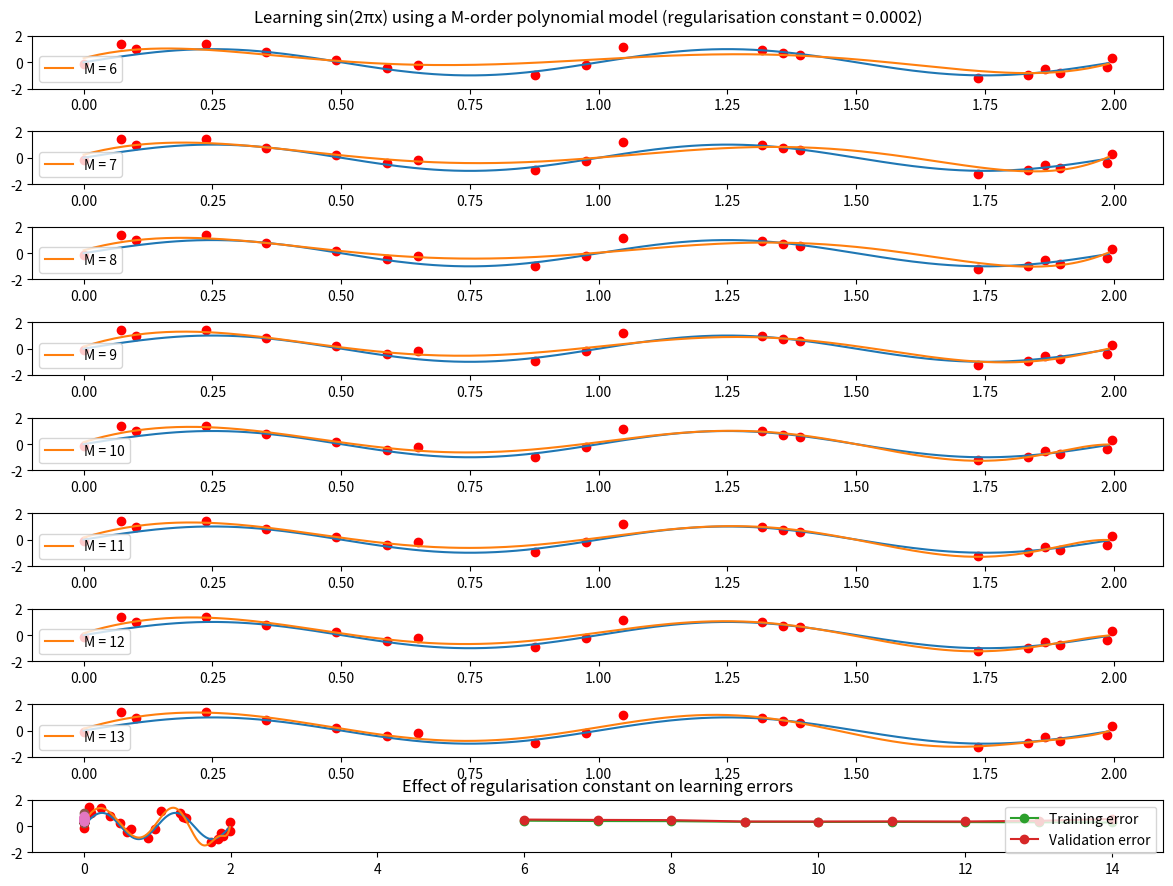

Recreate this plot in Python.
import numpy as np  
import math
import random
import matplotlib.pyplot as plt

# usually noise standard deviation is set to a small value, e.g 0.1
noise_sd = 0.3

def pattern(input_value):
    return math.sin(input_value * 2 * math.pi)

def generate_training_value():
    input_value = random.uniform(0,2)
    # our data has an underlying pattern of sin(2 * pi * x), with a small gaussian noise
    return (input_value, pattern(input_value) + np.random.normal(0.1,noise_sd,1)[0])

# sample a finite number of points for our training set
training_set_size = 20
training_data = list(zip(*sorted([generate_training_value() for i in range(0,training_set_size)])))
training_inputs = training_data[0]
training_values = training_data[1]

validation_set_size = 10
validation_inputs, validation_values = list(zip(*sorted([generate_training_value() for i in range(0,validation_set_size)])))

min_model_size = 6
max_model_size = 15
fig, axs = plt.subplots(max_model_size - min_model_size, figsize=(12, 9))
fig.tight_layout()

# render the training points
for ax in axs:
 ax.scatter(list(training_inputs), list(training_values), c='red')

# render the underlying sin(2 * pi * x), so we can visualise how close the learning model is to the underlying pattern (as opposed to the noise)
pattern_inputs = np.arange(0,2,0.01)
pattern_values = list(map(pattern, pattern_inputs))
for ax in axs:
    ax.plot(pattern_inputs, pattern_values)


model_errors = []
validation_errors = []


def root_mean_square(prediction_model, inputs, values):
    return math.sqrt(sum([(prediction_model(inputs[i]) - values[i]) ** 2 for i in range(0,len(inputs))]) / len(inputs))

coefficient_sizes = []

regularisation_constant = 0.0002
def generate_prediction_model(model_size: int, regularisation_constant):
    # We use least-squares error here, which has a unique minimum for our model. This minimum occurs when the equation Aw = T is satisfied, where
    # w are the coefficients of our polynomial model.
    T = np.array([np.sum(np.array(training_values) * (np.array(training_inputs) ** n)) for n in range(0,model_size)]).T

    A = [[sum((np.array(training_inputs) ** j) * (np.array(training_inputs) ** i)) for j in range(0,model_size)] for i in range(0, model_size)]
    regularisation_matrix = np.identity(len(A)) * regularisation_constant

    regularisation_matrix[0,0] = 1 # the coefficient for w0 in the regulariser relies on the choice of origin for the target variables,
                                   # so we choose not to include it. 
    
    A_inv = np.linalg.inv(np.array(A) + regularisation_matrix) # not sure if this is really the right way to compute regularisation

    optimal_parameters = np.matmul(A_inv, T)

    # plot the increasing coefficient size
    coefficient_sizes.append((model_size, np.amax(optimal_parameters)))
    
    # at this point, we construct our polynomial model, using the optimal parameters that minimise the least-squares error function
    def prediction_model(input_value):
        output = 0
        for i in range(0,model_size):
            output += optimal_parameters[i] * input_value ** i
        return output
    return prediction_model


for size_increment in range(0, max_model_size - min_model_size):
    model_size = min_model_size + size_increment
    
    prediction_model = generate_prediction_model(model_size, regularisation_constant)

    # make plot of predictions over entire range
    pattern_prediction_values = list(map(prediction_model, pattern_inputs))
    # plot our polynomial model
    model_plot, = axs[size_increment].plot(pattern_inputs, pattern_prediction_values)
    axs[size_increment].legend(handles=[model_plot], labels=[f"M = {model_size}"])

    # keep track of the training error
    model_errors.append((model_size, root_mean_square(prediction_model, training_inputs, training_values)))
    
    # generate the validation error
    validation_errors.append((model_size, root_mean_square(prediction_model, validation_inputs, validation_values)))

for ax in axs:
    ax.set_ylim(bottom=-2, top=2)

# stop the suptitle overlapping with the subplots
fig.subplots_adjust(top=0.95)
fig.suptitle(f'Learning sin(2πx) using a M-order polynomial model (regularisation constant = {regularisation_constant})')
plt.show()

plt.title(f'Learning curve (regularisation constant = {regularisation_constant})')
plt.plot(*list(zip(*model_errors)), '-o', label='Training error')
plt.plot(*list(zip(*validation_errors)), '-o', label='Validation error')
plt.legend()
plt.show()

plt.title('Largest coefficient as model size increases')
plt.plot(*list(zip(*coefficient_sizes)), '-o')
plt.show()

# show how changing the regularisation constant affects the training and validation errors 
# for a model of size M

model_errors = []
validation_errors = []
model_size = 15
for regularisation_constant in np.arange(0, 0.010, 0.0002):
    prediction_model = generate_prediction_model(model_size, regularisation_constant)
    # keep track of the training error
    model_errors.append((regularisation_constant, root_mean_square(prediction_model, training_inputs, training_values)))
    
    # generate the validation error
    validation_errors.append((regularisation_constant, root_mean_square(prediction_model, validation_inputs, validation_values)))

plt.title('Effect of regularisation constant on learning errors')
plt.plot(*list(zip(*model_errors)), '-o', label='Training error')
plt.plot(*list(zip(*validation_errors)), '-o', label='Validation error')
plt.show()


